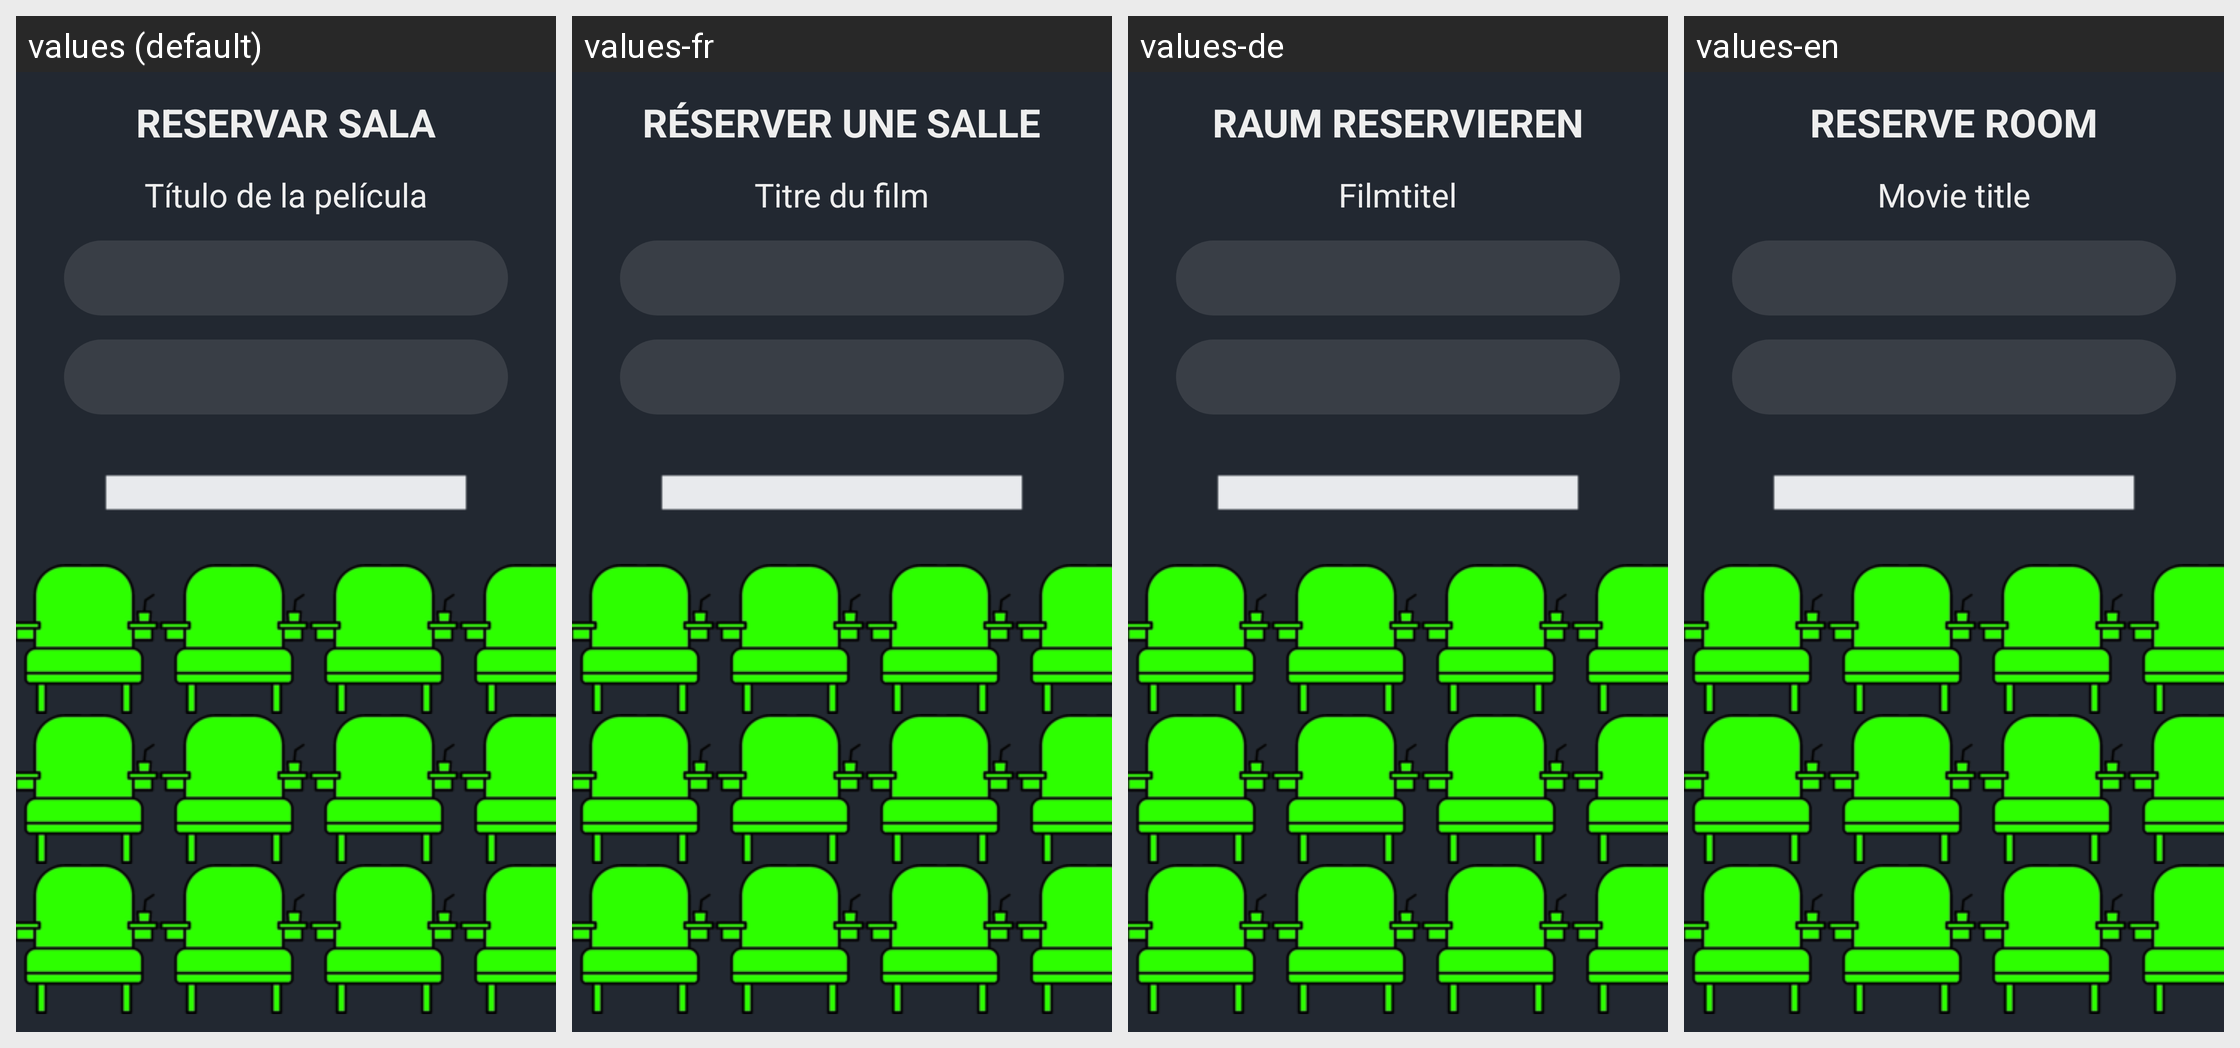

Here is an Android app screen in its default locale and in the app's own translations. Write out the translated-string differences for the strings that appear on this screen.
Android screen res/layout/activity_reserve_movie.xml rendered under 4 locales, left to right: values (default), values-fr, values-de, values-en. Device: Nexus 5 (rendered at 1080×1920; each locale shown at half size, 540×960, under a caption strip naming it); theme Theme.Design.NoActionBar.
Strings drawn on this screen, with the default value and each locale's value (text and hints the layout hard-codes, and strings that could not be matched under every locale, appear in the picture but are not listed):

reserve_room
  values: RESERVAR SALA
  values-fr: RÉSERVER UNE SALLE
  values-de: RAUM RESERVIEREN
  values-en: RESERVE ROOM

movie_title
  values: Título de la película
  values-fr: Titre du film
  values-de: Filmtitel
  values-en: Movie title
